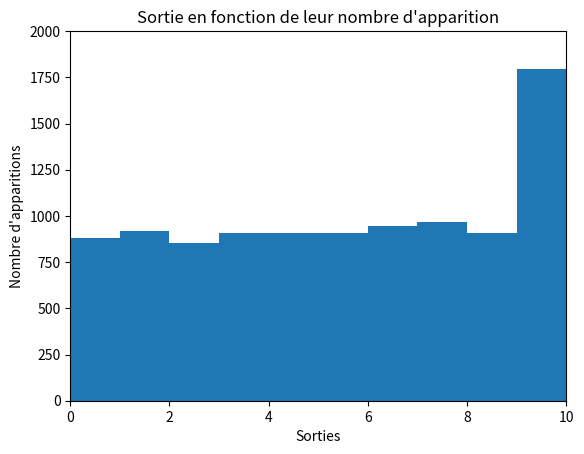

The matplotlib source for this figure:
import random
import matplotlib.pyplot as plt

N = 10
nbr_loop = 10000
results = {}
sorties = []
for i in range(nbr_loop):
    result = random.randrange(0, N + 1)
    sorties.append(result)  # + 1 pour être entre 1 et 1000 inclus
    # if result in results:
    #     counter = results[result]
    #     counter += 1
    #     results[result] = counter
    # else:
    #     results[result] = 1

print("\nGraphique des résultats en fonction de leur nombre d'apparition")


# nbr_apparition = []
# for item in results:
#     sorties.append(item)
#     nbr_apparition.append(results[item])

plt.title("Sortie en fonction de leur nombre d'apparition")
plt.hist(sorties, N)
plt.axis([0, N, 0, 0.20*nbr_loop])
plt.xlabel('Sorties')
plt.ylabel("Nombre d'apparitions")
plt.show()
